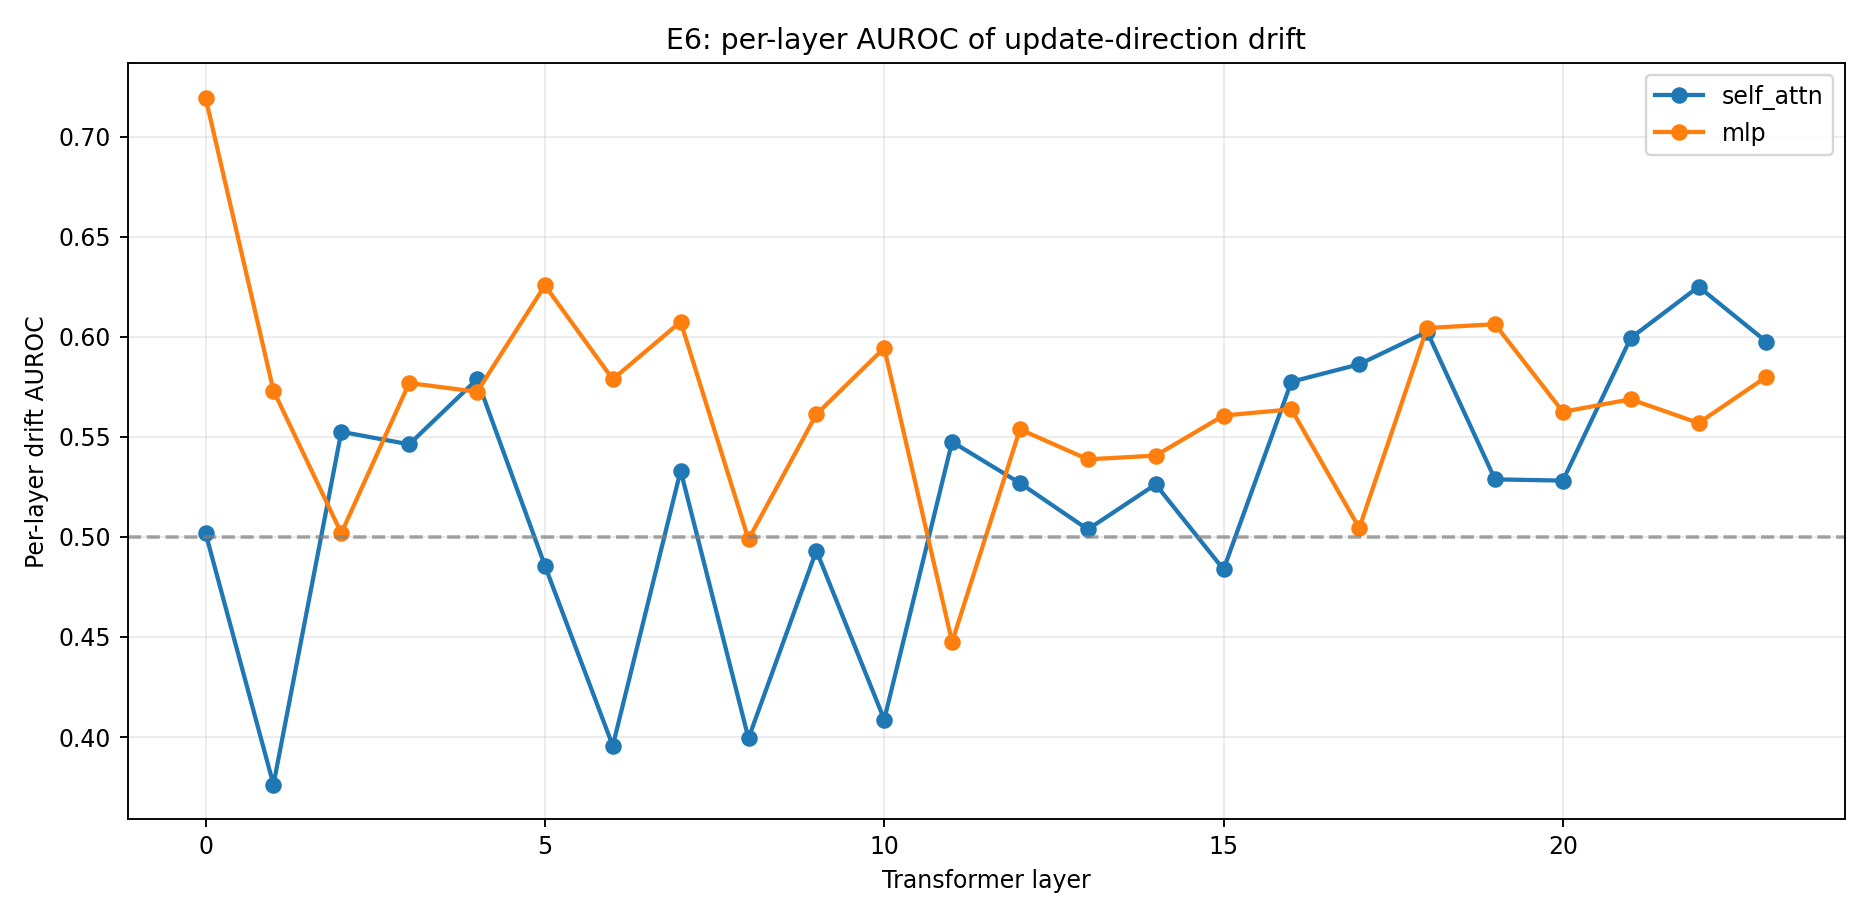

The file beside this chart, header and first rows:
layer, component, auroc
0, self_attn, 0.5019
0, mlp, 0.7194
1, self_attn, 0.3763
1, mlp, 0.5731
2, self_attn, 0.5525
2, mlp, 0.5019
3, self_attn, 0.5462
3, mlp, 0.5769
4, self_attn, 0.5787
4, mlp, 0.5725
5, self_attn, 0.4856
5, mlp, 0.6256
6, self_attn, 0.3956
6, mlp, 0.5787
7, self_attn, 0.5331
7, mlp, 0.6075
8, self_attn, 0.3994
8, mlp, 0.4988
9, self_attn, 0.4931
9, mlp, 0.5613
10, self_attn, 0.4088
10, mlp, 0.5944
11, self_attn, 0.5475
11, mlp, 0.4475
12, self_attn, 0.5269
12, mlp, 0.5538
13, self_attn, 0.5038
13, mlp, 0.5387
14, self_attn, 0.5262
14, mlp, 0.5406
15, self_attn, 0.4838
15, mlp, 0.5606
16, self_attn, 0.5775
16, mlp, 0.5637
17, self_attn, 0.5863
17, mlp, 0.5044
18, self_attn, 0.6025
18, mlp, 0.6044
19, self_attn, 0.5288
19, mlp, 0.6063
20, self_attn, 0.5281
20, mlp, 0.5625
21, self_attn, 0.5994
21, mlp, 0.5687
22, self_attn, 0.625
22, mlp, 0.5569
23, self_attn, 0.5975
23, mlp, 0.58
